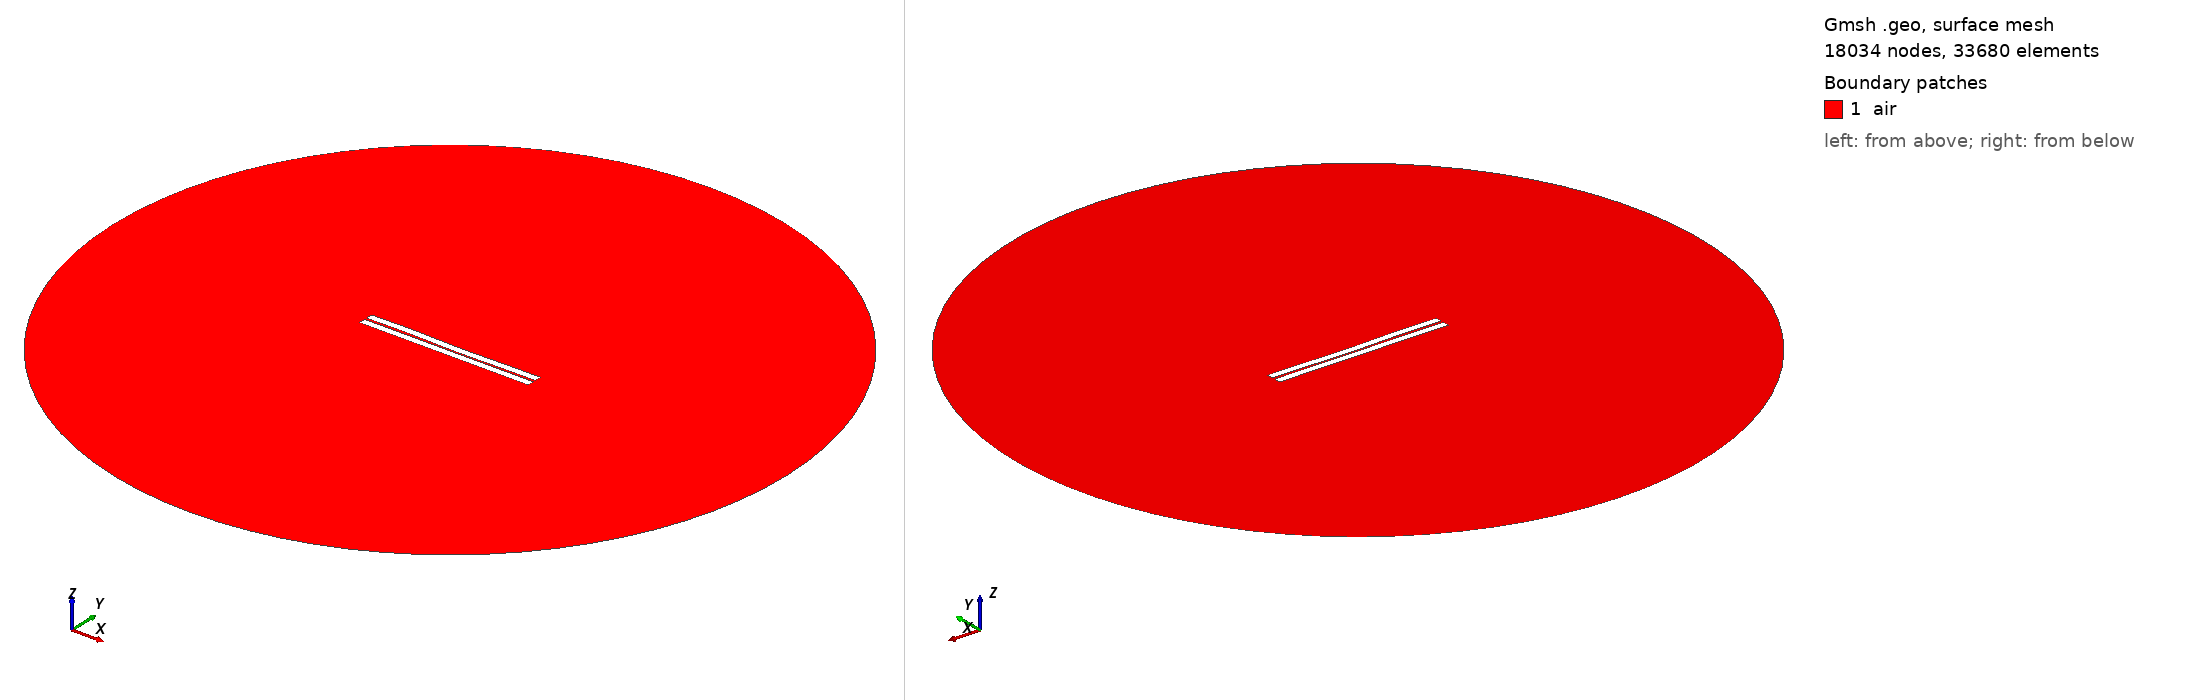

Gmsh geometry script, surface-meshed: 18034 nodes, 33680 surface elements. Boundary patches (legend numbers): 1 air. Left view from above one corner, right view from below the opposite corner. Legend entries are the model's physical surfaces. The drawing asked Gmsh for element sizes between 1% and 20% of the model's largest extent; the script's own settings can give other sizes.

=== 4.geo (drawn) ===
//---------------------------------------
// Geometry kernel
//---------------------------------------

SetFactory("OpenCASCADE");



//---------------------------------------
// Parameters of the geometry
//---------------------------------------

// Overetch of the upper plate
overetch = 0.0;

// Distance between the plates
distance = 1.5;

// Discretization over the x axis (for the deformation)
nx = 50; 

// Length of the plate
L = 100 - overetch; 

// Number of modes
n = 4; 

// 1st mode coefficient
coeff(1) = -0.12;
beta(1) = 0.596864 * 3.1415926535 / L;

// 2nd mode coefficient
coeff(2) = -0.12;
beta(2) = 1.49418 * 3.1415926535 / L;

// 3rd mode coefficient
coeff(3) = 0.12;
beta(3) = 2.50025 * 3.1415926535 / L;

// 4th mode coefficient
coeff(4) = 0.12;
beta(4) = 3.49999 * 3.1415926535 / L;



//---------------------------------------
// Upper plate (deformed rectangle)
//---------------------------------------

// Coordiantes of the upper plate
xmin = -50;
xmax = 50 - overetch;

// Height of the upper plate
yheight = 4 - 2 * overetch;

// Indexes of the points
UpperID[] = {};
LowerID[] = {};
LeftID[] = {};
RightID[] = {};

// Point index
p = 1;

// Horizontal edges
For i In {1:nx}
    x = xmin + (i-1)*(xmax - xmin)/(nx-1);

    y_bottom = distance / 2 + overetch;
    For j In {1:n}
        C = (Cosh(beta(j)*L) + Cos(beta(j)*L)) / (Sinh(beta(j)*L) + Sin(beta(j)*L));
        y_bottom  = y_bottom + coeff(j) * (Cosh(beta(j)*(x-xmin)) - Cos(beta(j)*(x-xmin)) - C * (Sinh(beta(j)*(x-xmin)) - Sin(beta(j)*(x-xmin))));
    EndFor

    y_top = y_bottom + yheight;

    Point(p) = {x, y_top, 0, 1.0};
    UpperID[i] = p;
    p = p + 1;

    Point(p) = {x, y_bottom, 0, 1.0};
    LowerID[i] = p;
    p = p + 1;
EndFor

// Create point lists
UpperPts[] = {}; LowerPts[] = {};
For i In {1:nx}
  UpperPts[] += {UpperID[i]};
  LowerPts[] += {LowerID[i]};
EndFor

// Build splines
Spline(1) = {UpperPts[]};
Spline(2) = {LowerPts[]};
Line(3) = {LowerPts[nx-1], UpperPts[nx-1]};
Line(4) = {LowerPts[0], UpperPts[0]};

// Build the plane surface
Curve Loop(1) = {2, 3, -1, -4};
Plane Surface(1) = {1};



//---------------------------------------
// Lower plate (rectangle)
//---------------------------------------

// Vertices
Point(1001) = {-50, -distance/2, 0, 1.0};
Point(1002) = { 50, -distance/2, 0, 1.0};
Point(1003) = { 50, -distance/2-4, 0, 1.0};
Point(1004) = {-50, -distance/2-4, 0, 1.0};

// Edges
Line(5) = {1001, 1002};
Line(6) = {1002, 1003};
Line(7) = {1003, 1004};
Line(8) = {1004, 1001};

// Plane surface
Line Loop(2) = {5, 6, 7, 8};
Plane Surface(2) = {2}; 



//---------------------------------------
// Outer boundary
//---------------------------------------

// Points
R = 200;
Point(1005) = {0, 0, 0};
Point(1006) = {R, 0, 0};
Point(1007) = {0,  R, 0};
Point(1008) = {-R, 0, 0};
Point(1009) = {0, -R, 0};

// Circle arcs (each needs start, center, end)
Circle(9) = {1006, 1005, 1007};
Circle(10) = {1007, 1005, 1008};
Circle(11) = {1008, 1005, 1009};
Circle(12) = {1009, 1005, 1006};

// Plane surface for the entire domain
Curve Loop(3) = {9, 10, 11, 12};
Plane Surface(3) = {3};

// Subtract the plates from the whole domain to obtain the actual domain where we want to solve the equations
air[] = BooleanDifference{ Surface{3}; Delete; }{ Surface{1}; Surface{2}; Delete; };


//---------------------------------------
// Transfinite Curves
//---------------------------------------

// Set the number of points on the boundaries
r = 16;
d = 0.15;

// Plates
Transfinite Curve {1}    = 50*r/4   Using Progression 1;
Transfinite Curve {2}    = 50*r     Using Progression 1;
Transfinite Curve {3, 4} = 2*r      Using Progression 1+d;
Transfinite Curve {5}    = 50*r     Using Progression 1;
Transfinite Curve {7}    = 50*r/4   Using Progression 1;
Transfinite Curve {6}    = 2*r      Using Progression 1+d;
Transfinite Curve {8}    = 2*r      Using Progression 1-d;

// Outer boundary
Transfinite Curve {9, 10, 11, 12} = 20 Using Progression 1;


//---------------------------------------
// Physical groups
//---------------------------------------                

// Physical curves (boundaries)
Physical Line("force_segment",  10) = {2};
Physical Line("upper_plate",    11) = {1, 3, 4};
Physical Line("lower_plate",    12) = {5, 6, 7, 8};
Physical Line("boundary",       20) = {9, 10, 11, 12};

// Physical Surfaces
Physical Surface("air",         30) = {air[]};



//---------------------------------------
// 6. Generate the Mesh
//---------------------------------------

// 2D mesh generation
Mesh.Algorithm = 6;
Mesh.Optimize = 1;
Mesh.OptimizeNetgen = 1;

Mesh 2;
